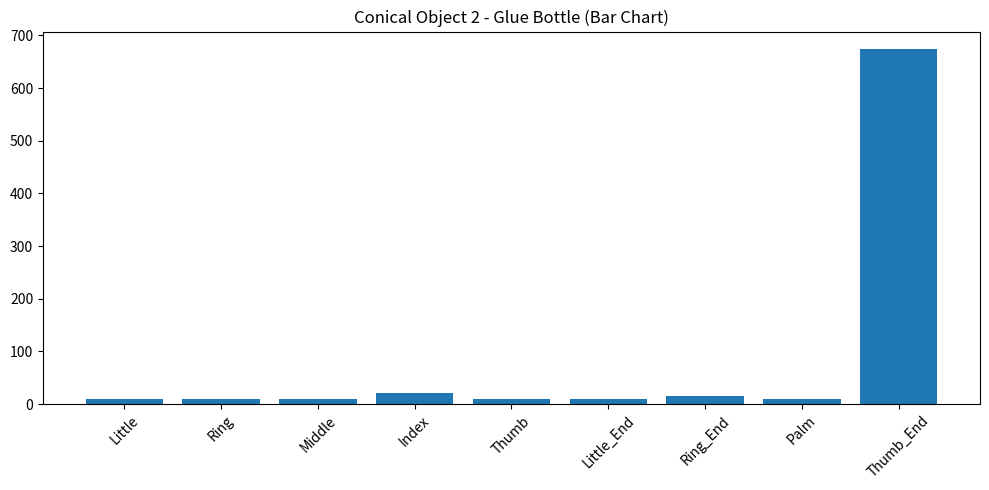
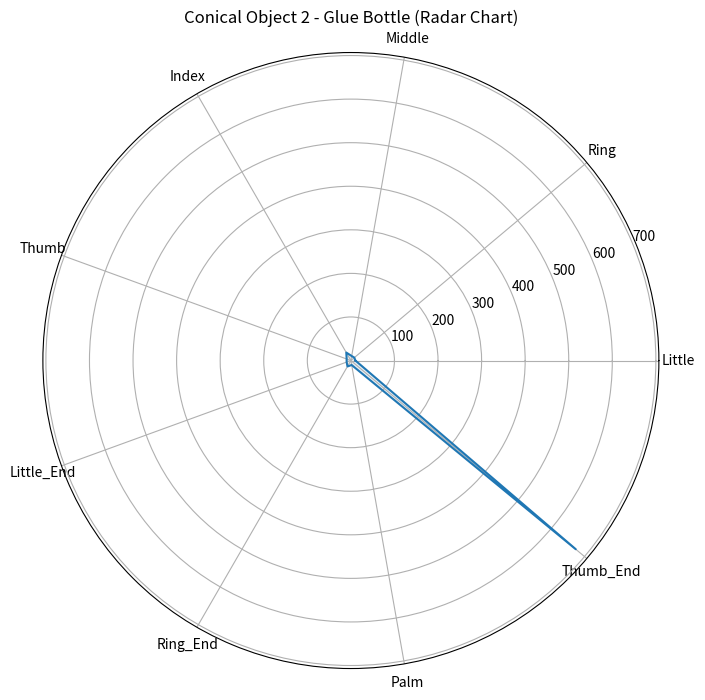

The script that saved these images, in order:
import matplotlib.pyplot as plt
import numpy as np

# Labels for each mapped finger/location
labels = [
    "Little",
    "Ring",
    "Middle",
    "Index",
    "Thumb",
    "Little_End",
    "Ring_End",
    "Palm",
    "Thumb_End"
]

# Raw snapshot (in code order)
raw = [10.54, 21.07, 10.32, 10.41, 10.45, 673.75, 10.31, 15.64, 10.35, 10.30]

# Correct mapping (Ignore PA6)
mapped = {
    "Little": raw[9],        # PA0
    "Ring": raw[6],          # PA3
    "Middle": raw[0],        # PB1
    "Index": raw[1],         # PB0
    "Thumb": raw[2],         # PA7
    "Little_End": raw[8],    # PA1
    "Ring_End": raw[7],      # PA2
    "Palm": raw[4],          # PA5
    "Thumb_End": raw[5],     # PA4
}

values = list(mapped.values())

# ---------------- BAR CHART ----------------
plt.figure(figsize=(10, 5))
plt.bar(labels, values)
plt.title("Conical Object 2 - Glue Bottle (Bar Chart)")
plt.xticks(rotation=45)
plt.tight_layout()
plt.show()

# ---------------- RADAR CHART ----------------
angles = np.linspace(0, 2 * np.pi, len(labels), endpoint=False).tolist()
values_cycle = values + values[:1]
angles_cycle = angles + angles[:1]

plt.figure(figsize=(8, 8))
ax = plt.subplot(111, polar=True)
ax.plot(angles_cycle, values_cycle)
ax.fill(angles_cycle, values_cycle, alpha=0.1)
ax.set_xticks(angles)
ax.set_xticklabels(labels)
ax.set_title("Conical Object 2 - Glue Bottle (Radar Chart)")
plt.show()
